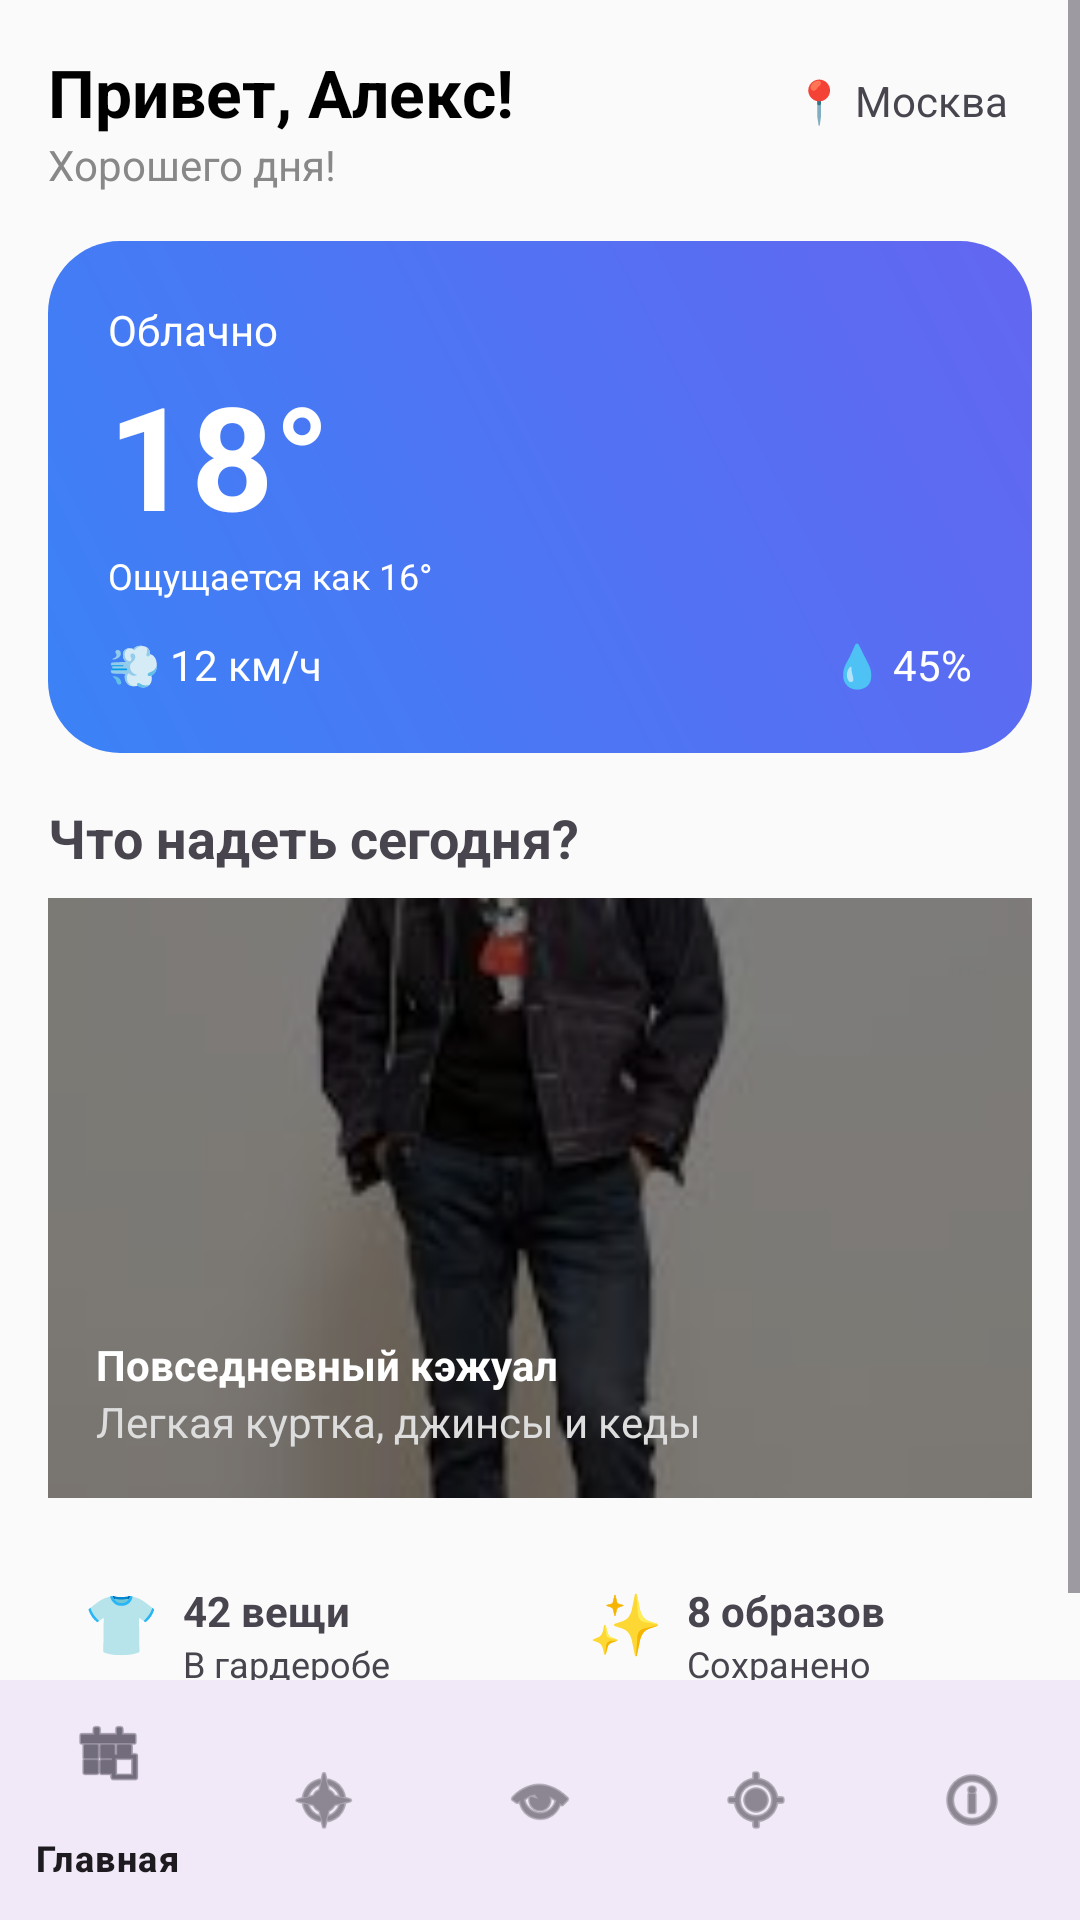

Here is an Android app screen rendered from its layout file. Give the layout XML and the strings, colors and styles it references.
<!-- AndroidManifest.xml: application theme Theme.WeatherWearAdvisor -->
<!-- res/layout/activity_home.xml -->
<?xml version="1.0" encoding="utf-8"?>
<androidx.constraintlayout.widget.ConstraintLayout xmlns:android="http://schemas.android.com/apk/res/android"
    xmlns:app="http://schemas.android.com/apk/res-auto"
    android:id="@+id/main_layout"
    android:layout_width="match_parent"
    android:layout_height="match_parent"
    android:background="#FAFAFA">

    <ScrollView
        android:id="@+id/scrollView"
        android:layout_width="match_parent"
        android:layout_height="0dp"
        app:layout_constraintTop_toTopOf="parent"
        app:layout_constraintBottom_toTopOf="@id/bottom_navigation">

        <LinearLayout
            android:layout_width="match_parent"
            android:layout_height="wrap_content"
            android:orientation="vertical"
            android:padding="16dp">

            
            <LinearLayout
                android:layout_width="match_parent"
                android:layout_height="wrap_content"
                android:orientation="horizontal"
                android:layout_marginBottom="16dp">

                <LinearLayout
                    android:layout_width="0dp"
                    android:layout_height="wrap_content"
                    android:layout_weight="1"
                    android:orientation="vertical">

                    <TextView
                        android:layout_width="wrap_content"
                        android:layout_height="wrap_content"
                        android:text="Привет, Алекс!"
                        android:textSize="22sp"
                        android:textStyle="bold"
                        android:textColor="#000000"/>

                    <TextView
                        android:layout_width="wrap_content"
                        android:layout_height="wrap_content"
                        android:text="Хорошего дня!"
                        android:textSize="14sp"
                        android:textColor="#888888"/>
                </LinearLayout>

                <TextView
                    android:layout_width="wrap_content"
                    android:layout_height="wrap_content"
                    android:text="📍 Москва"
                    android:padding="8dp"
                    android:background="@drawable/social_bg"
                    android:textSize="14sp"/>
            </LinearLayout>

            
            <LinearLayout
                android:layout_width="match_parent"
                android:layout_height="wrap_content"
                android:orientation="vertical"
                android:padding="20dp"
                android:background="@drawable/weather_bg"
                android:layout_marginBottom="16dp">

                <TextView
                    android:layout_width="wrap_content"
                    android:layout_height="wrap_content"
                    android:text="Облачно"
                    android:textColor="#FFFFFF"/>

                <TextView
                    android:layout_width="wrap_content"
                    android:layout_height="wrap_content"
                    android:text="18°"
                    android:textSize="48sp"
                    android:textStyle="bold"
                    android:textColor="#FFFFFF"/>

                <TextView
                    android:layout_width="wrap_content"
                    android:layout_height="wrap_content"
                    android:text="Ощущается как 16°"
                    android:textSize="12sp"
                    android:textColor="#FFFFFF"/>

                <LinearLayout
                    android:layout_width="match_parent"
                    android:layout_height="wrap_content"
                    android:orientation="horizontal"
                    android:layout_marginTop="12dp">

                    <TextView
                        android:layout_width="0dp"
                        android:layout_height="wrap_content"
                        android:layout_weight="1"
                        android:text="💨 12 км/ч"
                        android:textColor="#FFFFFF"/>

                    <TextView
                        android:layout_width="wrap_content"
                        android:layout_height="wrap_content"
                        android:text="💧 45%"
                        android:textColor="#FFFFFF"/>
                </LinearLayout>
            </LinearLayout>

            
            <TextView
                android:layout_width="wrap_content"
                android:layout_height="wrap_content"
                android:text="Что надеть сегодня?"
                android:textSize="18sp"
                android:textStyle="bold"
                android:layout_marginBottom="8dp"/>

            
            <FrameLayout
                android:layout_width="match_parent"
                android:layout_height="200dp"
                android:layout_marginBottom="16dp">

                <ImageView
                    android:layout_width="match_parent"
                    android:layout_height="match_parent"
                    android:src="@drawable/outfit_placeholder"
                    android:scaleType="centerCrop"
                    android:contentDescription="outfit"/>

                <LinearLayout
                    android:layout_width="match_parent"
                    android:layout_height="match_parent"
                    android:orientation="vertical"
                    android:gravity="bottom"
                    android:padding="16dp"
                    android:background="#80000000">

                    <TextView
                        android:layout_width="wrap_content"
                        android:layout_height="wrap_content"
                        android:text="Повседневный кэжуал"
                        android:textColor="#FFFFFF"
                        android:textStyle="bold"/>

                    <TextView
                        android:layout_width="wrap_content"
                        android:layout_height="wrap_content"
                        android:text="Легкая куртка, джинсы и кеды"
                        android:textColor="#DDDDDD"/>
                </LinearLayout>
            </FrameLayout>

            
            <LinearLayout
                android:layout_width="match_parent"
                android:layout_height="wrap_content"
                android:orientation="horizontal">

                <LinearLayout
                    android:layout_width="0dp"
                    android:layout_height="wrap_content"
                    android:layout_weight="1"
                    android:orientation="horizontal"
                    android:padding="12dp"
                    android:background="@drawable/social_bg"
                    android:layout_marginEnd="8dp">

                    <TextView
                        android:layout_width="wrap_content"
                        android:layout_height="wrap_content"
                        android:text="👕"
                        android:textSize="20sp"/>

                    <LinearLayout
                        android:layout_width="wrap_content"
                        android:layout_height="wrap_content"
                        android:orientation="vertical"
                        android:layout_marginStart="8dp">

                        <TextView
                            android:layout_width="wrap_content"
                            android:layout_height="wrap_content"
                            android:text="42 вещи"
                            android:textStyle="bold"/>

                        <TextView
                            android:layout_width="wrap_content"
                            android:layout_height="wrap_content"
                            android:text="В гардеробе"
                            android:textSize="12sp"/>
                    </LinearLayout>
                </LinearLayout>

                <LinearLayout
                    android:layout_width="0dp"
                    android:layout_height="wrap_content"
                    android:layout_weight="1"
                    android:orientation="horizontal"
                    android:padding="12dp"
                    android:background="@drawable/social_bg">

                    <TextView
                        android:layout_width="wrap_content"
                        android:layout_height="wrap_content"
                        android:text="✨"
                        android:textSize="20sp"/>

                    <LinearLayout
                        android:layout_width="wrap_content"
                        android:layout_height="wrap_content"
                        android:orientation="vertical"
                        android:layout_marginStart="8dp">

                        <TextView
                            android:layout_width="wrap_content"
                            android:layout_height="wrap_content"
                            android:text="8 образов"
                            android:textStyle="bold"/>

                        <TextView
                            android:layout_width="wrap_content"
                            android:layout_height="wrap_content"
                            android:text="Сохранено"
                            android:textSize="12sp"/>
                    </LinearLayout>
                </LinearLayout>

            </LinearLayout>

        </LinearLayout>
    </ScrollView>

    <com.google.android.material.bottomnavigation.BottomNavigationView
        android:id="@+id/bottom_navigation"
        android:layout_width="match_parent"
        android:layout_height="wrap_content"
        app:layout_constraintBottom_toBottomOf="parent"
        app:menu="@menu/bottom_nav_menu"
        android:background="?android:attr/windowBackground" />

</androidx.constraintlayout.widget.ConstraintLayout>
<!-- resources referenced by this layout -->
<resources>
  <!-- drawable outfit_placeholder: jpg bitmap (drawable, 5283 bytes) -->
  <!-- drawable weather_bg (drawable) -->
  <shape xmlns:android="http://schemas.android.com/apk/res/android">
      <gradient
          android:startColor="#3B82F6"
          android:endColor="#6366F1"
          android:angle="45"/>
      <corners android:radius="24dp"/>
  </shape>
  <style name="Theme.WeatherWearAdvisor" parent="Base.Theme.WeatherWearAdvisor" />
  <style name="Base.Theme.WeatherWearAdvisor" parent="Theme.Material3.DayNight.NoActionBar">
          
          
      </style>
</resources>
